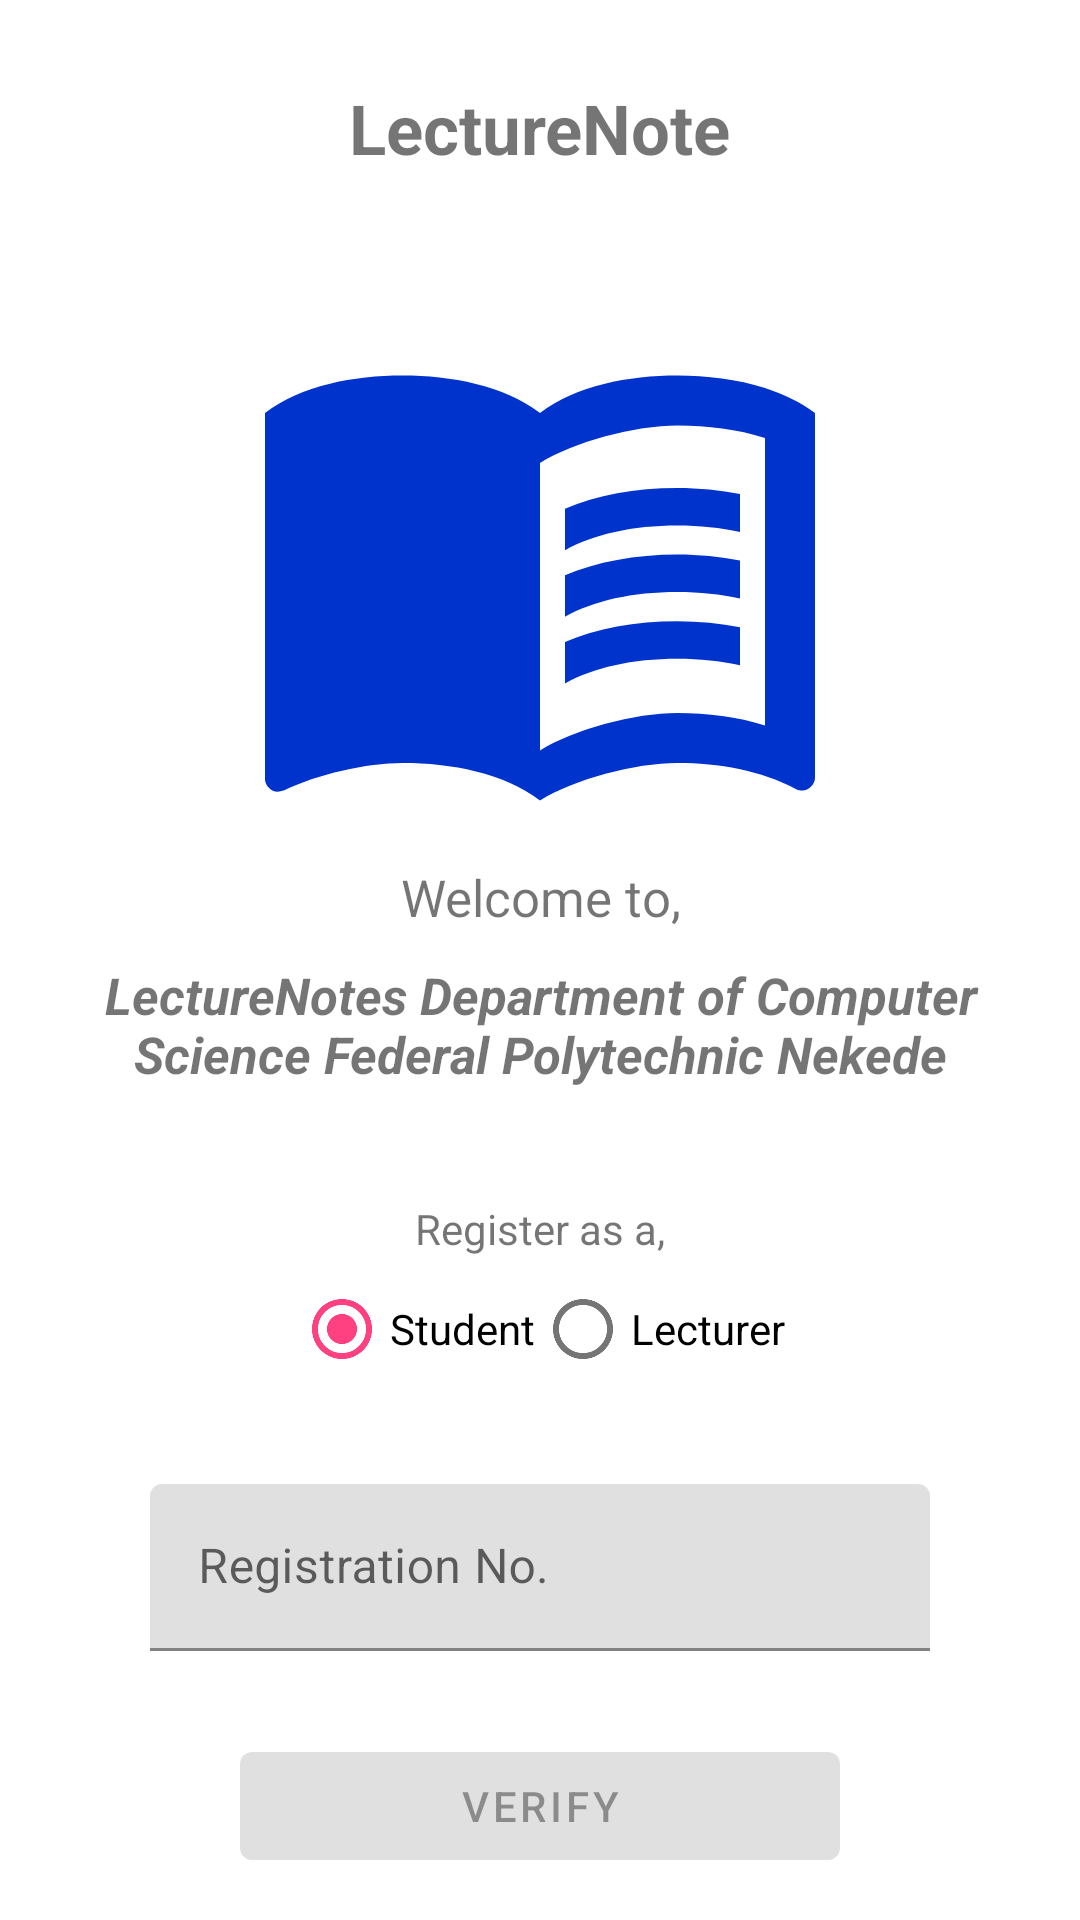

Android layout source for this screen:
<!-- AndroidManifest.xml: activity theme MaterialTheme -->
<!-- res/layout/activity_onboarding.xml -->
<?xml version="1.0" encoding="utf-8"?>
<LinearLayout xmlns:android="http://schemas.android.com/apk/res/android"
    xmlns:app="http://schemas.android.com/apk/res-auto"
    xmlns:tools="http://schemas.android.com/tools"
    android:layout_width="match_parent"
    android:layout_height="match_parent"
    tools:context=".view.OnboardingActivity"
    android:orientation="vertical">

    <LinearLayout
        android:layout_weight="1"
        android:gravity="bottom"
        android:orientation="vertical"
        android:layout_width="match_parent"
        android:layout_height="wrap_content">
        <TextView
            android:layout_width="wrap_content"
            android:layout_height="wrap_content"
            android:layout_gravity="center_horizontal"
            android:fontFamily="sans-serif"
            android:text="@string/app_name"
            android:textSize="23sp"
            android:textStyle="bold" />
    </LinearLayout>

    <LinearLayout
        android:layout_weight="1"
        android:gravity="center"
        android:orientation="vertical"
        android:layout_width="match_parent"
        android:layout_height="wrap_content">
        <ImageView
            android:layout_width="200dp"
            android:layout_height="200dp"
            android:layout_gravity="center"
            android:layout_marginTop="16dp"
            android:src="@drawable/ic_book"
            android:tint="@color/blue2"/>

        <TextView
            android:layout_width="wrap_content"
            android:layout_height="wrap_content"
            android:text="Welcome to,"
            android:textAlignment="center"
            android:textSize="17sp" />

        <TextView
            android:layout_width="wrap_content"
            android:layout_height="wrap_content"
            android:padding="10dp"
            android:text="@string/onboarding_welcome"
            android:textAlignment="center"
            android:textSize="17sp"
            android:textStyle="bold|italic" />
    </LinearLayout>

    <LinearLayout
        android:layout_weight="1"
        android:gravity="center"
        android:orientation="vertical"
        android:layout_width="match_parent"
        android:layout_height="wrap_content">
        <TextView
            android:text="Register as a,"
            android:layout_gravity="center_horizontal"
            android:layout_width="wrap_content"
            android:layout_height="wrap_content" />
        <RadioGroup
            android:id="@+id/registerChoiceRadioGroup"
            android:orientation="horizontal"
            android:checkedButton="@+id/studentRadio"
            android:layout_gravity="center_horizontal"
            android:layout_width="wrap_content"
            android:layout_height="wrap_content">
            <RadioButton
                android:id="@+id/studentRadio"
                android:layout_width="wrap_content"
                android:layout_height="wrap_content"
                android:text="Student"/>
            <RadioButton
                android:id="@+id/staffRadio"
                android:layout_width="wrap_content"
                android:layout_height="wrap_content"
                android:text="Lecturer"/>
        </RadioGroup>
    </LinearLayout>

    <LinearLayout
        android:layout_weight="1"
        android:gravity="center"
        android:orientation="vertical"
        android:layout_width="match_parent"
        android:layout_height="wrap_content">
        <com.google.android.material.textfield.TextInputLayout
            android:id="@+id/edit_reg_num"
            android:layout_marginHorizontal="50dp"
            android:layout_width="match_parent"
            android:layout_height="wrap_content"
            android:hint="Registration No.">
            <com.google.android.material.textfield.TextInputEditText

                android:inputType="textCapCharacters"
                android:layout_width="match_parent"
                android:layout_height="wrap_content"
                />
        </com.google.android.material.textfield.TextInputLayout>
        <com.google.android.material.textfield.TextInputLayout
            android:id="@+id/edit_staff_id"
            android:visibility="gone"
            android:layout_marginHorizontal="50dp"
            android:layout_width="match_parent"
            android:layout_height="wrap_content"
            android:hint="Staff ID">
            <com.google.android.material.textfield.TextInputEditText
                android:inputType="textCapCharacters"
                android:layout_width="match_parent"
                android:layout_height="wrap_content"
                />
        </com.google.android.material.textfield.TextInputLayout>
    </LinearLayout>

    <LinearLayout
        android:layout_weight="1"
        android:gravity="center"
        android:orientation="vertical"
        android:layout_width="match_parent"
        android:layout_height="wrap_content">
        <Button
            android:id="@+id/btn_verify"
            android:text="Verify"
            android:layout_width="200dp"
            android:enabled="false"
            android:padding="8dp"
            android:layout_height="wrap_content"
            android:layout_marginHorizontal="20dp" />
    </LinearLayout>

</LinearLayout>
<!-- resources referenced by this layout -->
<resources>
  <color name="blue2">#0033cc</color>
  <!-- drawable ic_book (drawable) -->
  <vector android:height="70dp" android:tint="#BDBDBD"
      android:viewportHeight="24" android:viewportWidth="24"
      android:width="70dp" xmlns:android="http://schemas.android.com/apk/res/android">
      <path android:fillColor="@android:color/white" android:pathData="M21,5c-1.11,-0.35 -2.33,-0.5 -3.5,-0.5c-1.95,0 -4.05,0.4 -5.5,1.5c-1.45,-1.1 -3.55,-1.5 -5.5,-1.5S2.45,4.9 1,6v14.65c0,0.25 0.25,0.5 0.5,0.5c0.1,0 0.15,-0.05 0.25,-0.05C3.1,20.45 5.05,20 6.5,20c1.95,0 4.05,0.4 5.5,1.5c1.35,-0.85 3.8,-1.5 5.5,-1.5c1.65,0 3.35,0.3 4.75,1.05c0.1,0.05 0.15,0.05 0.25,0.05c0.25,0 0.5,-0.25 0.5,-0.5V6C22.4,5.55 21.75,5.25 21,5zM21,18.5c-1.1,-0.35 -2.3,-0.5 -3.5,-0.5c-1.7,0 -4.15,0.65 -5.5,1.5V8c1.35,-0.85 3.8,-1.5 5.5,-1.5c1.2,0 2.4,0.15 3.5,0.5V18.5z"/>
      <path android:fillColor="@android:color/white" android:pathData="M17.5,10.5c0.88,0 1.73,0.09 2.5,0.26V9.24C19.21,9.09 18.36,9 17.5,9c-1.7,0 -3.24,0.29 -4.5,0.83v1.66C14.13,10.85 15.7,10.5 17.5,10.5z"/>
      <path android:fillColor="@android:color/white" android:pathData="M13,12.49v1.66c1.13,-0.64 2.7,-0.99 4.5,-0.99c0.88,0 1.73,0.09 2.5,0.26V11.9c-0.79,-0.15 -1.64,-0.24 -2.5,-0.24C15.8,11.66 14.26,11.96 13,12.49z"/>
      <path android:fillColor="@android:color/white" android:pathData="M17.5,14.33c-1.7,0 -3.24,0.29 -4.5,0.83v1.66c1.13,-0.64 2.7,-0.99 4.5,-0.99c0.88,0 1.73,0.09 2.5,0.26v-1.52C19.21,14.41 18.36,14.33 17.5,14.33z"/>
  </vector>
  <string name="app_name">LectureNote</string>
  <string name="onboarding_welcome">LectureNotes
          Department of Computer Science
          Federal Polytechnic Nekede</string>
  <style name="MaterialTheme" parent="Theme.MaterialComponents.DayNight.NoActionBar">
          <item name="colorPrimary">@color/colorPrimary</item>
          <item name="colorPrimaryDark">@color/colorPrimaryDark</item>
          <item name="colorAccent">@color/colorAccent</item>
      </style>
  <color name="colorPrimary">#3F51B5</color>
  <color name="colorPrimaryDark">#303F9F</color>
  <color name="colorAccent">#FF4081</color>
</resources>
